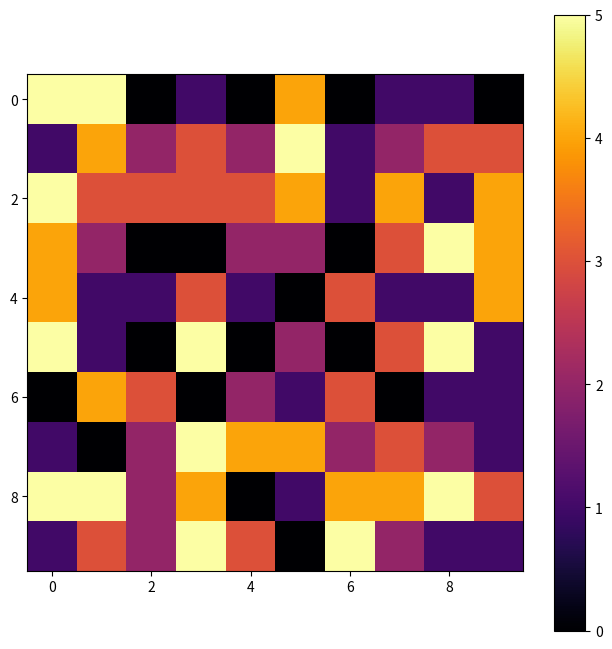
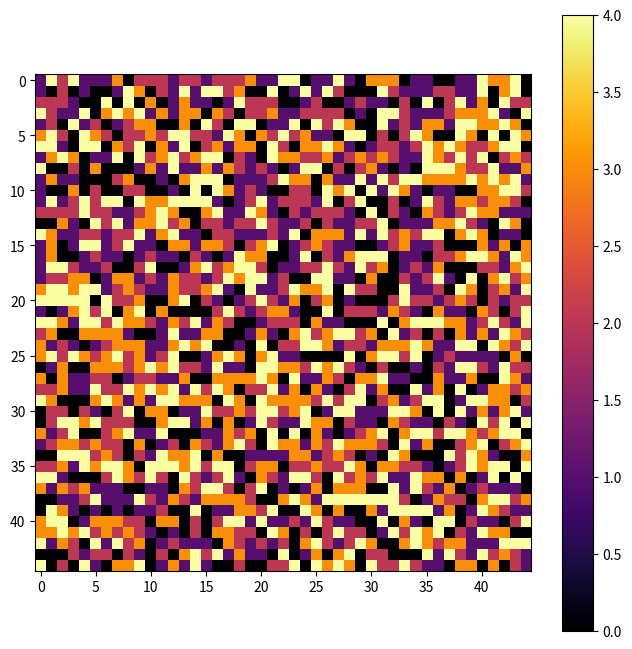

The matplotlib source for these figures, in order: (Note: this script raises an exception after producing the figures.)
import numpy as np
import matplotlib.pyplot as plt
import matplotlib.animation as animation
from tqdm import tqdm


#input: L = initial lattice
def Soc(L):#, N, T):
	N = len(L)
	lattice = np.zeros((N+2, N+2))
	#lattice[1:N+1, 1:N+1] = np.random.randint(5,size = (L,L))
	lattice[1:N+1, 1:N+1] = L

	#for t in range(0,T):
	if np.all(lattice < 4 ):
		r1 = np.random.randint(1,N)
		r2 = np.random.randint(1,N)
		lattice[r1,r2]+=1

	else:
		add = np.zeros((N+2, N+2))

		for i in range(1, len(lattice)-1):
			for j in range(1, len(lattice)-1):
				if lattice[i,j]>=4:
					add[i,j] -= 4
					add[i+1,j] += 1
					add[i,j+1] += 1
					add[i-1,j] += 1
					add[i,j-1] += 1
		lattice = lattice + add
	return lattice[1:N+1, 1:N+1]

a100 = []
a=np.random.randint(6,size = (10,10))
for i in tqdm(range(1000)):
	a100.append(a)
	a = Soc(a)

print(a100[1].sum(), a100[999].sum())

fig = plt.figure(figsize = (8,8))
im = plt.imshow(a100[0],cmap = 'inferno')
plt.colorbar()
def animate_func(i):
	im.set_array(a100[i])
	return [im]

anim = animation.FuncAnimation(fig, animate_func, frames = 1000, interval = 20)
plt.show()
plt.close('All')
#img = plt.imshow(a100[999])
#plt.colorbar(img)
#plt.show()

def CenterSOC(L):#, N, T):
	N = len(L)
	lattice = np.zeros((N+2, N+2))
	#lattice[1:N+1, 1:N+1] = np.random.randint(5,size = (L,L))
	lattice[1:N+1, 1:N+1] = L

	Half = np.floor(N/2) + 1
	#for t in range(0,T):
	if np.all(lattice < 4 ):
		lattice[int(Half), int(Half)] += 1

	else:
		add = np.zeros((N+2, N+2))

		for i in range(1, len(lattice)-1):
			for j in range(1, len(lattice)-1):
				if lattice[i,j]>=4:
					add[i,j] -= 4
					add[i+1,j] += 1
					add[i,j+1] += 1
					add[i-1,j] += 1
					add[i,j-1] += 1
		lattice = lattice + add
	return lattice[1:N+1, 1:N+1]

b100 = []
b=np.zeros((45,45))
for i in tqdm(range(1000)):
	b100.append(b)
	b = CenterSOC(b)

print(b100[1].sum(), b100[999].sum())

fig_b = plt.figure(figsize = (8,8))
## vi laver en random "baggrund" for hvis vi bruger nullerne som første
## image så forstår colorbaren ikke hvad rangen er
c = np.random.randint(5, size = (45,45))
#im = plt.imshow(b100[0])
im = plt.imshow(c, cmap = 'inferno')
def animate_func_b(i):
	im.set_array(b100[i])
	return [im]

anim_b = animation.FuncAnimation(fig_b, animate_func_b, frames = 1000, interval = 100)
plt.colorbar()

anim_b.save('SandPile_CENTER_animation.mp4', fps=20, extra_args=['-vcodec', 'libx264'])

plt.show()
#img = plt.imshow(a100[999])
#plt.colorbar(img)
#plt.show()
